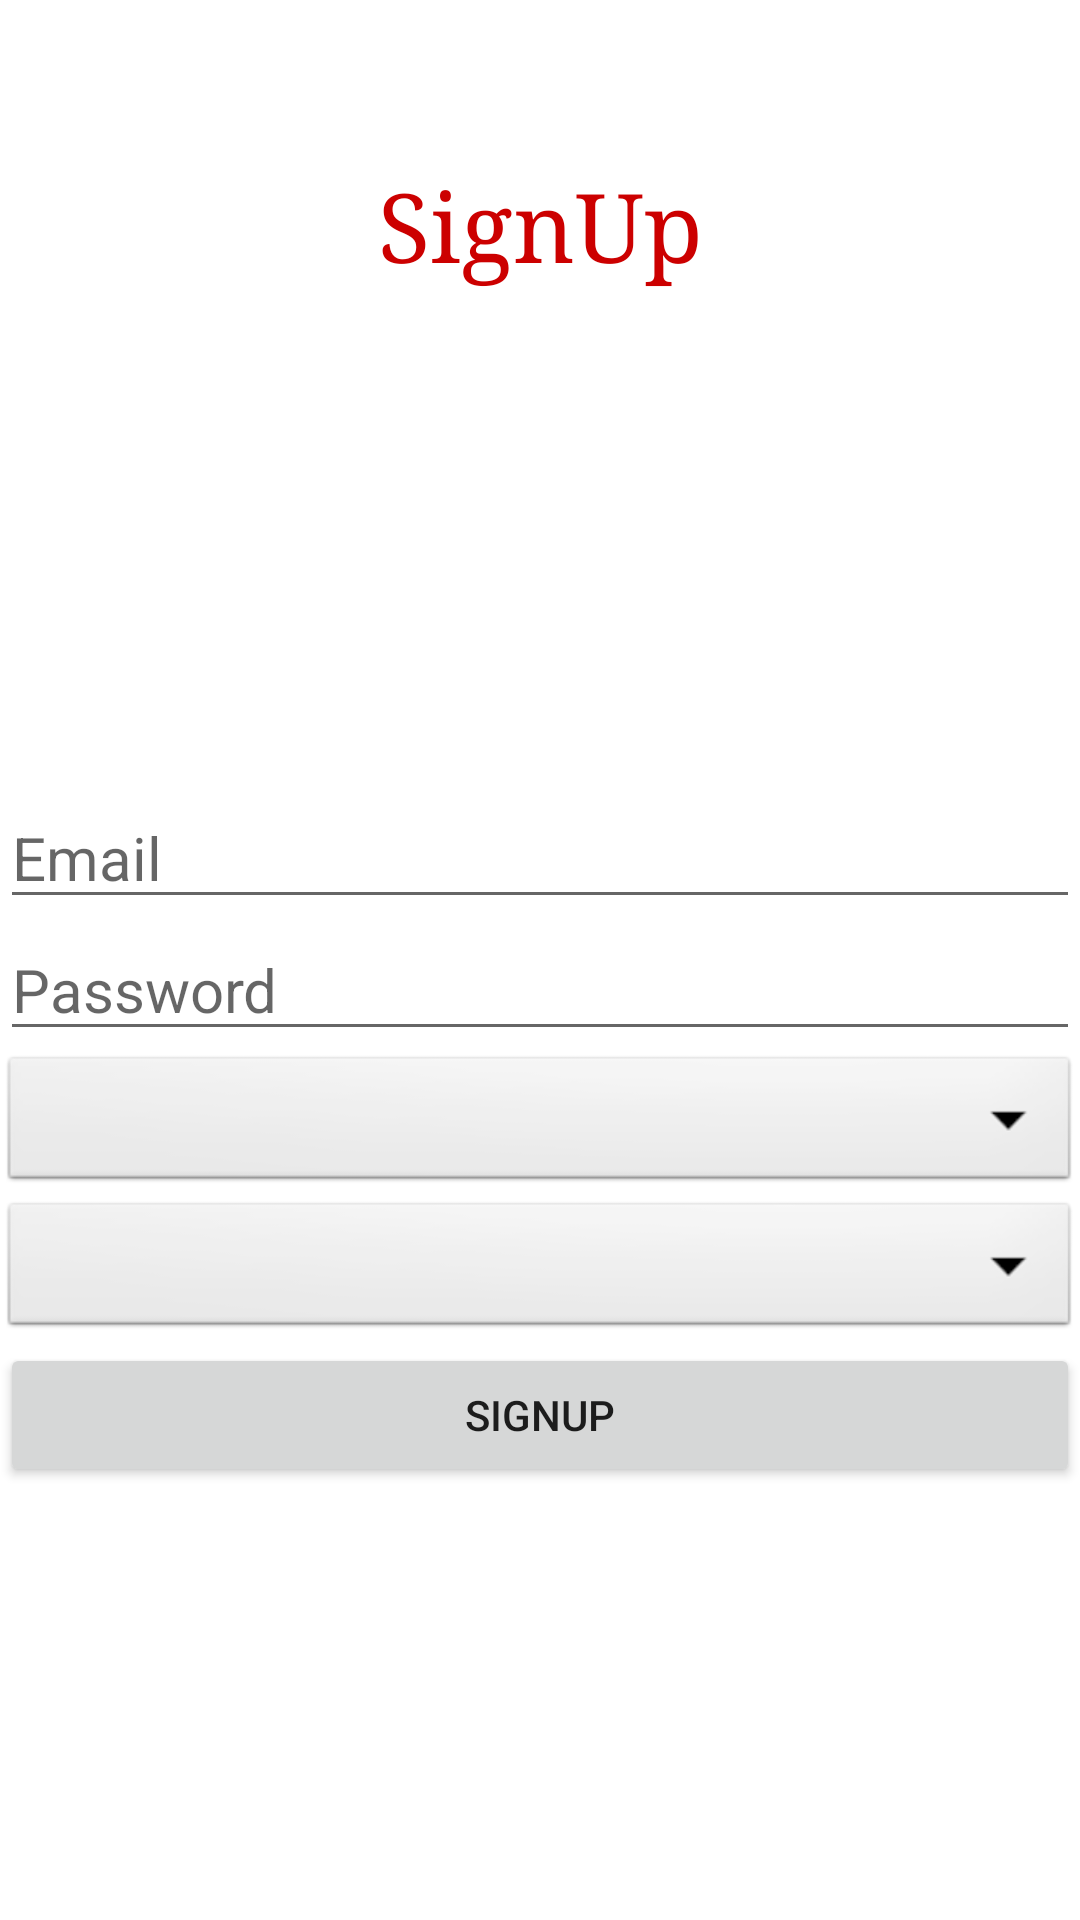

Android layout source for this screen:
<!-- AndroidManifest.xml: application theme Theme.ConfessBuddy -->
<!-- res/layout/activity_sign_up_page.xml -->
<?xml version="1.0" encoding="utf-8"?>
<androidx.constraintlayout.widget.ConstraintLayout xmlns:android="http://schemas.android.com/apk/res/android"
    xmlns:app="http://schemas.android.com/apk/res-auto"
    xmlns:tools="http://schemas.android.com/tools"
    android:layout_width="match_parent"
    android:layout_height="match_parent"
    android:background="@color/white"
    tools:context=".UI.Authentication.SignUpPage">

    <TextView
        android:id="@+id/freezeTextSignUp"
        android:layout_width="221dp"
        android:layout_height="86dp"
        android:layout_marginTop="32dp"
        android:background="@android:color/transparent"
        android:fontFamily="serif"
        android:gravity="center"
        android:text="SignUp"
        android:textColor="@android:color/holo_red_dark"
        android:textSize="32sp"
        app:layout_constraintEnd_toEndOf="parent"
        app:layout_constraintStart_toStartOf="parent"
        app:layout_constraintTop_toTopOf="parent" />

    <LinearLayout
        android:layout_width="match_parent"
        android:layout_height="wrap_content"
        android:orientation="vertical"
        app:layout_constraintBottom_toBottomOf="parent"
        app:layout_constraintTop_toBottomOf="@+id/freezeTextSignUp"
        tools:layout_editor_absoluteX="172dp">

        <EditText
            android:id="@+id/signUpEmailTextView"
            android:layout_width="match_parent"
            android:layout_height="wrap_content"
            android:hint="Email"
            android:minHeight="5dp"
            android:textSize="20sp" />

        <EditText
            android:id="@+id/signUpPasswordTextView"
            android:layout_width="match_parent"
            android:layout_height="wrap_content"
            android:hint="Password"
            android:minHeight="5dp"
            android:textSize="20sp" />

        <Spinner
            android:id="@+id/singUpCitySpinner"
            android:layout_width="match_parent"
            android:layout_height="wrap_content"
            android:background="@android:drawable/btn_dropdown"
            android:spinnerMode="dropdown"
            android:minHeight="5dp"/>

        <Spinner
            android:id="@+id/signUpUniversitySpinner"
            android:layout_width="match_parent"
            android:layout_height="wrap_content"
            android:background="@android:drawable/btn_dropdown"
            android:spinnerMode="dropdown"
            android:minHeight="5dp"/>

        <Button
            android:id="@+id/signUpButton"
            android:layout_width="match_parent"
            android:layout_height="wrap_content"
            android:text="SignUp" />
    </LinearLayout>

</androidx.constraintlayout.widget.ConstraintLayout>
<!-- resources referenced by this layout -->
<resources>
  <color name="white">#FFFFFFFF</color>
  <style name="Theme.ConfessBuddy" parent="Theme.MaterialComponents.DayNight.DarkActionBar">
          
          <item name="colorPrimary">@color/purple_500</item>
          <item name="colorPrimaryVariant">@color/purple_700</item>
          <item name="colorOnPrimary">@color/white</item>
          
          <item name="colorSecondary">@color/teal_200</item>
          <item name="colorSecondaryVariant">@color/teal_700</item>
          <item name="colorOnSecondary">@color/black</item>
          
          <item name="android:statusBarColor" tools:targetApi="l">?attr/colorPrimaryVariant</item>
          
      </style>
  <color name="purple_500">#FF6200EE</color>
  <color name="purple_700">#FF3700B3</color>
  <color name="teal_200">#FF03DAC5</color>
  <color name="teal_700">#FF018786</color>
  <color name="black">#FF000000</color>
</resources>
